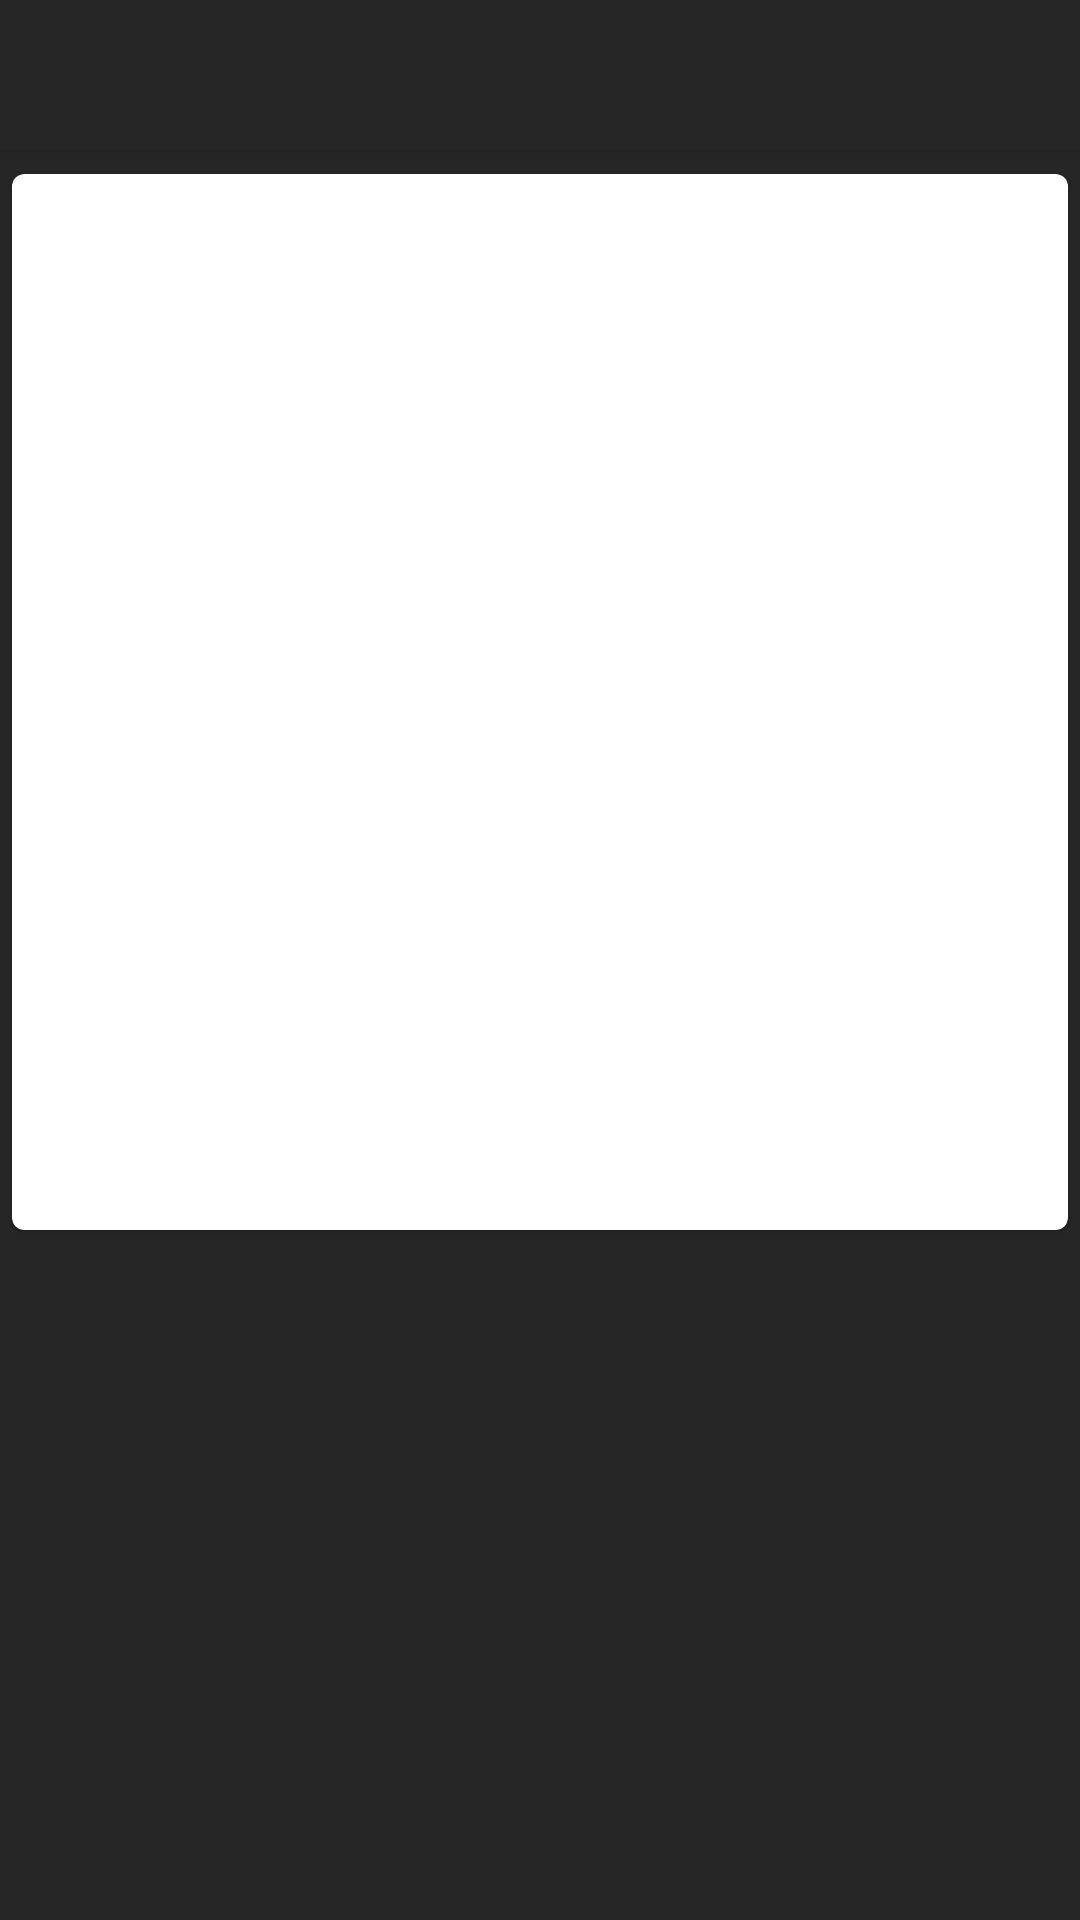

Reconstruct the res/layout file that produces this screen, plus the resources it refers to.
<!-- AndroidManifest.xml: application theme AppTheme -->
<!-- res/layout/fragment_post.xml -->
<?xml version="1.0" encoding="utf-8"?>
<androidx.constraintlayout.widget.ConstraintLayout xmlns:android="http://schemas.android.com/apk/res/android"
    xmlns:app="http://schemas.android.com/apk/res-auto"
    xmlns:tools="http://schemas.android.com/tools"
    android:layout_width="match_parent"
    android:layout_height="match_parent">

    <include
        android:id="@+id/include"
        layout="@layout/toolbar"
        app:layout_constraintEnd_toEndOf="parent"
        app:layout_constraintStart_toStartOf="parent"
        app:layout_constraintTop_toTopOf="parent" />

    <include
        layout="@layout/post_item_list_view"
        android:layout_width="match_parent"
        android:layout_height="0dp"
        android:layout_marginStart="4dp"
        android:layout_marginTop="8dp"
        android:layout_marginEnd="4dp"
        app:layout_constraintDimensionRatio="w,1:1"
        app:layout_constraintEnd_toEndOf="parent"
        app:layout_constraintHorizontal_bias="0.0"
        app:layout_constraintStart_toStartOf="parent"
        app:layout_constraintTop_toBottomOf="@+id/include" />

</androidx.constraintlayout.widget.ConstraintLayout>
<!-- res/layout/toolbar.xml (included above) -->
<?xml version="1.0" encoding="utf-8"?>
<LinearLayout xmlns:android="http://schemas.android.com/apk/res/android"
    android:id="@+id/linearLayout"
    android:layout_width="match_parent"
    android:layout_height="50dp"
    android:background="@color/primary"
    android:elevation="3dp"
    android:orientation="horizontal">

    <androidx.appcompat.widget.AppCompatImageButton
        android:id="@+id/toolbarIcon"
        android:layout_width="wrap_content"
        android:layout_height="match_parent"
        android:layout_marginStart="10dp"
        android:background="@null" />
</LinearLayout>
<!-- res/layout/post_item_list_view.xml (included above) -->
<?xml version="1.0" encoding="utf-8"?>
<com.google.android.material.card.MaterialCardView xmlns:android="http://schemas.android.com/apk/res/android"
    xmlns:app="http://schemas.android.com/apk/res-auto"
    android:layout_width="match_parent"
    android:layout_height="match_parent"
    app:cardCornerRadius="4dp">

    <androidx.constraintlayout.widget.ConstraintLayout
        android:layout_width="match_parent"
        android:layout_height="match_parent">

        <ImageView
            android:id="@+id/imageView"
            android:src="@drawable/crashed_car"
            android:layout_width="0dp"
            android:layout_height="0dp"
            android:scaleType="centerCrop"
            app:layout_constraintBottom_toBottomOf="parent"
            app:layout_constraintEnd_toEndOf="parent"
            app:layout_constraintStart_toStartOf="parent"
            app:layout_constraintTop_toTopOf="parent" />
    </androidx.constraintlayout.widget.ConstraintLayout>

</com.google.android.material.card.MaterialCardView>
<!-- resources referenced by this layout -->
<resources>
  <color name="primary">#262626</color>
  <style name="AppTheme" parent="Theme.MaterialComponents.Light.NoActionBar">
          <item name="colorPrimary">@color/primary</item>
          <item name="colorPrimaryVariant">@color/primary900</item>
          <item name="colorOnPrimary">@color/secondary</item>
  
          <item name="colorSecondary">@color/secondary</item>
          <item name="colorSecondaryVariant">@color/secondary800</item>
          <item name="colorOnSecondary">@color/primary900</item>
  
          <item name="colorError">@color/colorError</item>
          <item name="colorOnError">@color/primary50</item>
  
          <item name="android:statusBarColor">@color/primary</item>
          <item name="android:colorBackground">@color/primary</item>
  
          <item name="materialButtonStyle">@style/Widget.MaterialComponents.Button</item>
      </style>
  <color name="primary900">#DE000000</color>
  <color name="secondary">#00b396</color>
  <color name="secondary800">#007456</color>
  <color name="colorError">#D81B60</color>
  <color name="primary50">#f5f5f5</color>
</resources>
